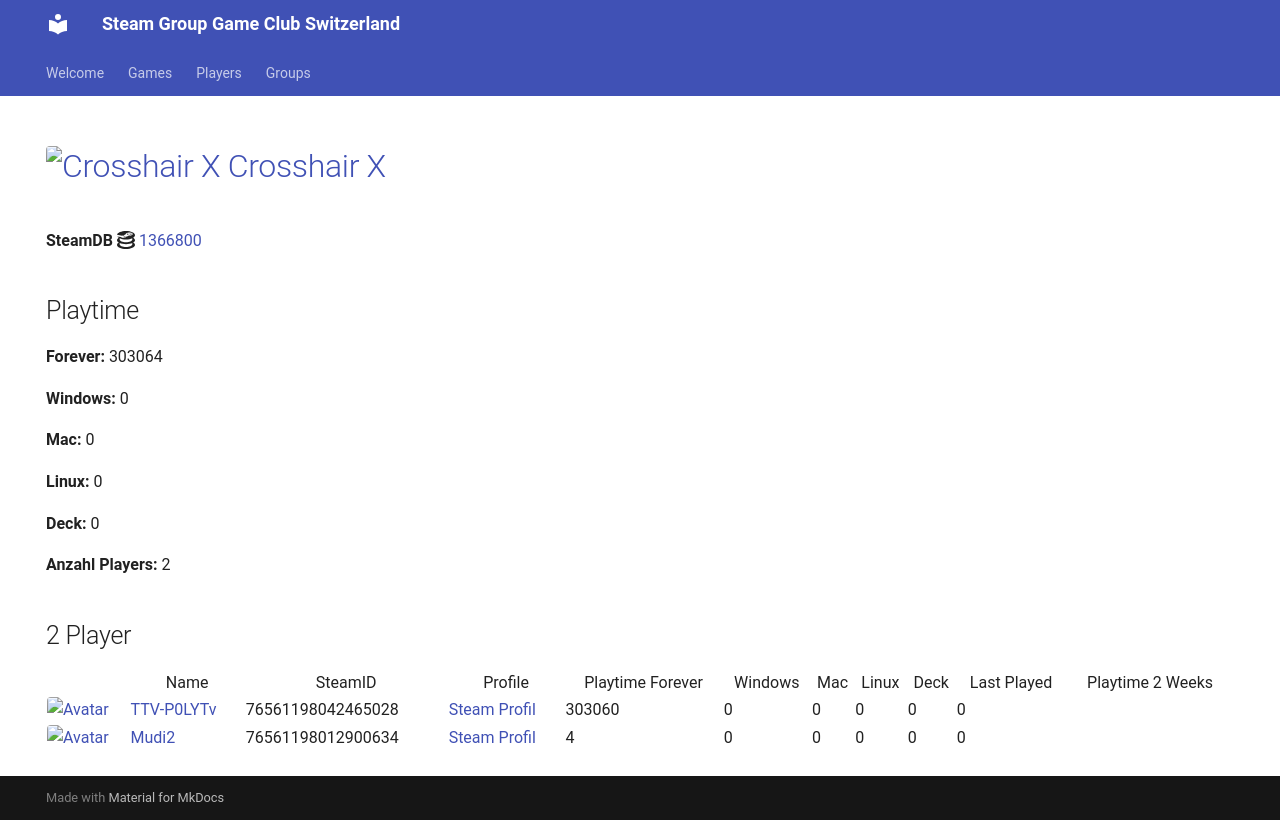

repository: Game-Club-Switzerland/steam.gameclub.ch · page: game/1366800/index.html · generator: mkdocs

---
hide:
  - navigation
  - toc
---
# <a href="https://store.steampowered.com/app/1366800"><img src="https://media.steampowered.com/steamcommunity/public/images/apps/1366800/16138bef561b61372e02f3006da2c76a21cdbbd7.jpg" alt="Crosshair X" style="width:32px;height:32px;border-radius:4px;" /> Crosshair X</a>

**SteamDB :simple-steamdb:** <a href="https://steamdb.info/app/1366800">1366800</a>

## Playtime

**Forever:** 153996

**Windows:** 0

**Mac:** 0

**Linux:** 0

**Deck:** 0

**Anzahl Players:** 2
## 2 Player

<table id="charts-table" class="display" style="width:100%">
            <thead>
                <tr>
                    <th></th>
                    <th>Name</th>
                    <th>SteamID</th>
                    <th>Profile</th>
                    <th>Playtime Forever</th>
                    <th>Windows</th>
                    <th>Mac</th>
                    <th>Linux</th>
                    <th>Deck</th>
                    <th>Last Played</th>
                    <th>Playtime 2 Weeks</th>
                </tr>
            </thead>
            <tbody>
        <tr>
<td><a href="/player/76561198042465028" target="_blank" title="TTV-P0LYTv"><img src="https://avatars.steamstatic.com/95d8f1c00bbdc43e289e494f3dad027a6f930ac4_full.jpg" alt="Avatar" style="width:48px;height:48px;border-radius:4px;"></a></td><td><a href="/player/76561198042465028" target="_blank" title="TTV-P0LYTv">TTV-P0LYTv</a></td><td>76561198042465028</td><td><a href="https://steamcommunity.com/id/SSEhArDcOrE/" target="_blank">Steam Profil</a></td><td>153992</td><td>0</td><td>0</td><td>0</td><td>0</td><td>0</td><td>6082</td></tr>
<tr>
<td><a href="/player/76561198012900634" target="_blank" title="Mudi2"><img src="https://avatars.steamstatic.com/1f669976d9bc2680ccad3a8869dd3108d7897818_full.jpg" alt="Avatar" style="width:48px;height:48px;border-radius:4px;"></a></td><td><a href="/player/76561198012900634" target="_blank" title="Mudi2">Mudi2</a></td><td>76561198012900634</td><td><a href="https://steamcommunity.com/profiles/76561198012900634/" target="_blank">Steam Profil</a></td><td>4</td><td>0</td><td>0</td><td>0</td><td>0</td><td>0</td><td></td></tr>
</tbody>
</table>
